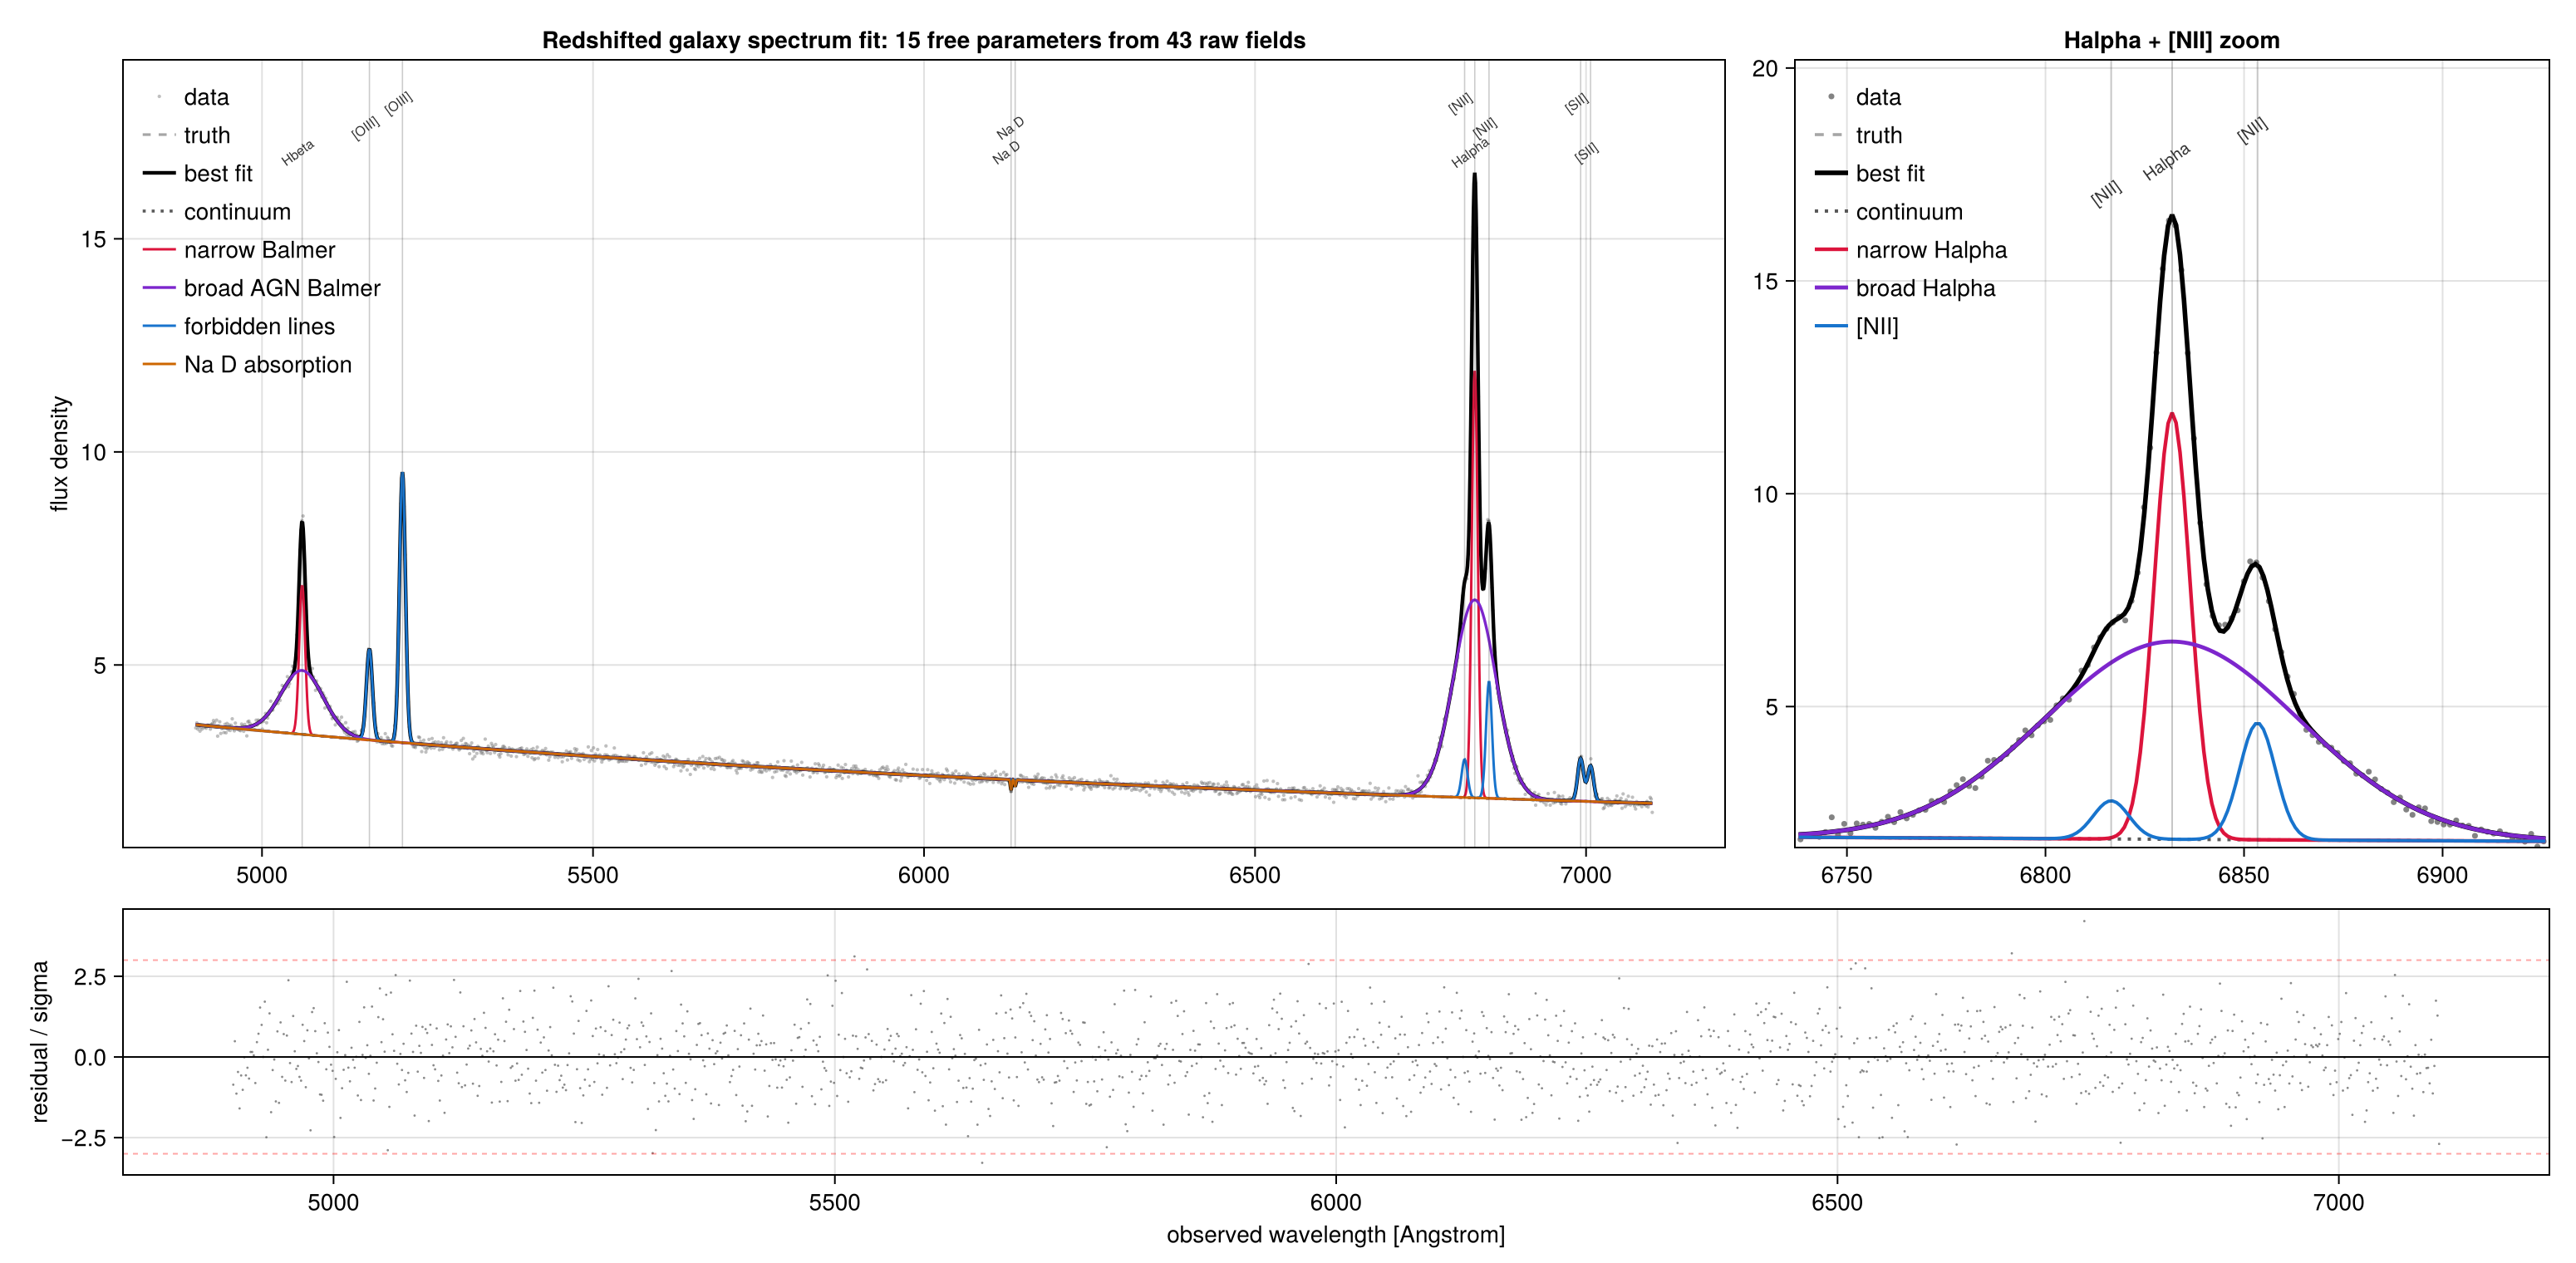

Recreate this plot in Julia.
# Fit a redshifted AGN host-galaxy spectrum with tied emission-line physics.
#
# This example is deliberately larger than the minimal examples. It shows the
# library's main use case: a readable model with many physical constraints that
# still fits through one flat parameter vector.
#
# Run with:  julia --project=. examples/complex_galaxy_spectrum_fit.jl

using AstroFit
using Optimization, OptimizationOptimJL, ForwardDiff
using CairoMakie
using Random

const L_HB = 4861.33
const L_OIII_B = 4958.91
const L_OIII_R = 5006.84
const L_NAD_D2 = 5889.95
const L_NAD_D1 = 5895.92
const L_HA = 6562.80
const L_NII_B = 6548.05
const L_NII_R = 6583.45
const L_SII_B = 6716.44
const L_SII_R = 6730.82
const L_REF = 5500.0

Base.@kwdef struct RedshiftAxis1D{T<:Real} <: AbstractModel
    z::T = 0.0
end

AstroFit.render(m::RedshiftAxis1D, lambda::Number) = lambda / (1 + m.z)

Base.@kwdef struct RedshiftFluxScale1D{T<:Real} <: AbstractModel
    z::T = 0.0
end

AstroFit.render(m::RedshiftFluxScale1D, lambda::Number) = inv(1 + m.z)

function galaxy_spectrum_model(;
        z = 0.036,
        cont_slope = -1.0e-4,
        cont_intercept = 1.2,
        pl_norm = 0.75,
        pl_index = 1.1,
        ha_amplitude = 8.0,
        narrow_sigma = 4.0,
        broad_ha_amplitude = 3.5,
        broad_sigma = 24.0,
        oiii_blue_amplitude = 1.9,
        nii_blue_amplitude = 0.75,
        sii_blue_amplitude = 0.9,
        sii_red_amplitude = 0.75,
        nad_d2_amplitude = -0.22,
        nad_sigma = 1.1)

    cm = @model begin
        cont = Linear1D(slope = cont_slope, intercept = cont_intercept)
        stellar = PowerLaw1D(norm = pl_norm, x_ref = L_REF, index = pl_index)

        hbeta = Gaussian1D(amplitude = ha_amplitude / 2.86, mean = L_HB, sigma = narrow_sigma)
        broad_hbeta = Gaussian1D(amplitude = broad_ha_amplitude / 3.1, mean = L_HB, sigma = broad_sigma)
        oiii_b = Gaussian1D(amplitude = oiii_blue_amplitude, mean = L_OIII_B, sigma = narrow_sigma)
        oiii_r = Gaussian1D(amplitude = 2.98 * oiii_blue_amplitude, mean = L_OIII_R, sigma = narrow_sigma)

        ha = Gaussian1D(amplitude = ha_amplitude, mean = L_HA, sigma = narrow_sigma)
        broad_ha = Gaussian1D(amplitude = broad_ha_amplitude, mean = L_HA, sigma = broad_sigma)
        nii_b = Gaussian1D(amplitude = nii_blue_amplitude, mean = L_NII_B, sigma = narrow_sigma)
        nii_r = Gaussian1D(amplitude = 3.06 * nii_blue_amplitude, mean = L_NII_R, sigma = narrow_sigma)
        sii_b = Gaussian1D(amplitude = sii_blue_amplitude, mean = L_SII_B, sigma = narrow_sigma)
        sii_r = Gaussian1D(amplitude = sii_red_amplitude, mean = L_SII_R, sigma = narrow_sigma)

        nad_d2 = Gaussian1D(amplitude = nad_d2_amplitude, mean = L_NAD_D2, sigma = nad_sigma)
        nad_d1 = Gaussian1D(amplitude = 0.65 * nad_d2_amplitude, mean = L_NAD_D1, sigma = nad_sigma)

        redshift = RedshiftAxis1D(z = z)
        flux_scale = RedshiftFluxScale1D(z = z)

        ((cont + stellar + hbeta + broad_hbeta + oiii_b + oiii_r + ha +
          broad_ha + nii_b + nii_r + sii_b + sii_r + nad_d2 + nad_d1) ∘ redshift) * flux_scale
    end

    @constrain cm begin
        cont.slope in (-5.0e-4, 2.0e-4)
        cont.intercept in (0.0, 4.0)
        stellar.norm in (0.0, 6.0)
        stellar.x_ref
        stellar.index in (0.0, 5.0)

        hbeta.amplitude -> ha.amplitude / 2.86
        hbeta.mean
        hbeta.sigma -> ha.sigma
        broad_hbeta.amplitude -> broad_ha.amplitude / 3.1
        broad_hbeta.mean
        broad_hbeta.sigma -> broad_ha.sigma

        oiii_b.amplitude in (0.0, 20.0)
        oiii_b.mean
        oiii_b.sigma -> ha.sigma
        oiii_r.amplitude -> 2.98 * oiii_b.amplitude
        oiii_r.mean
        oiii_r.sigma -> ha.sigma

        ha.amplitude in (0.0, 40.0)
        ha.mean
        ha.sigma in (1.0, 12.0)
        broad_ha.amplitude in (0.0, 20.0)
        broad_ha.mean
        broad_ha.sigma in (10.0, 80.0)

        nii_b.amplitude in (0.0, 15.0)
        nii_b.mean
        nii_b.sigma -> ha.sigma
        nii_r.amplitude -> 3.06 * nii_b.amplitude
        nii_r.mean
        nii_r.sigma -> ha.sigma

        sii_b.amplitude in (0.0, 15.0)
        sii_b.mean
        sii_b.sigma -> ha.sigma
        sii_r.amplitude in (0.0, 15.0)
        sii_r.mean
        sii_r.sigma -> ha.sigma

        nad_d2.amplitude in (-5.0, 0.0)
        nad_d2.mean
        nad_d2.sigma in (0.2, 5.0)
        nad_d1.amplitude -> 0.65 * nad_d2.amplitude
        nad_d1.mean
        nad_d1.sigma -> nad_d2.sigma

        redshift.z in (0.03, 0.055)
        flux_scale.z -> redshift.z
    end

    cm
end

function slot(pnames, p, name)
    i = findfirst(==(name), pnames)
    i === nothing && error("no fitted parameter named $name")
    p[i]
end

function fitted_components(cm, p, lambda_obs)
    names = paramnames(cm)
    get(name) = slot(names, p, name)

    z = get(:redshift_z)
    lambda_rest = lambda_obs ./ (1 + z)
    scale = inv(1 + z)

    cont = Linear1D(slope = get(:cont_slope), intercept = get(:cont_intercept))
    stellar = PowerLaw1D(norm = get(:stellar_norm), x_ref = L_REF, index = get(:stellar_index))

    ha_amp = get(:ha_amplitude)
    sigma = get(:ha_sigma)
    broad_ha_amp = get(:broad_ha_amplitude)
    broad_sigma = get(:broad_ha_sigma)
    oiii_b_amp = get(:oiii_b_amplitude)
    nii_b_amp = get(:nii_b_amplitude)
    sii_b_amp = get(:sii_b_amplitude)
    sii_r_amp = get(:sii_r_amplitude)
    nad_d2_amp = get(:nad_d2_amplitude)
    nad_sigma = get(:nad_d2_sigma)

    continuum = scale .* render(cont + stellar, lambda_rest)
    balmer = scale .* render(
        Gaussian1D(amplitude = ha_amp / 2.86, mean = L_HB, sigma = sigma) +
        Gaussian1D(amplitude = ha_amp, mean = L_HA, sigma = sigma),
        lambda_rest)
    broad_balmer = scale .* render(
        Gaussian1D(amplitude = broad_ha_amp / 3.1, mean = L_HB, sigma = broad_sigma) +
        Gaussian1D(amplitude = broad_ha_amp, mean = L_HA, sigma = broad_sigma),
        lambda_rest)
    forbidden = scale .* render(
        Gaussian1D(amplitude = oiii_b_amp, mean = L_OIII_B, sigma = sigma) +
        Gaussian1D(amplitude = 2.98 * oiii_b_amp, mean = L_OIII_R, sigma = sigma) +
        Gaussian1D(amplitude = nii_b_amp, mean = L_NII_B, sigma = sigma) +
        Gaussian1D(amplitude = 3.06 * nii_b_amp, mean = L_NII_R, sigma = sigma) +
        Gaussian1D(amplitude = sii_b_amp, mean = L_SII_B, sigma = sigma) +
        Gaussian1D(amplitude = sii_r_amp, mean = L_SII_R, sigma = sigma),
        lambda_rest)
    absorption = scale .* render(
        Gaussian1D(amplitude = nad_d2_amp, mean = L_NAD_D2, sigma = nad_sigma) +
        Gaussian1D(amplitude = 0.65 * nad_d2_amp, mean = L_NAD_D1, sigma = nad_sigma),
        lambda_rest)

    (; z, continuum, balmer, broad_balmer, forbidden, absorption)
end

Random.seed!(31415)

truth_cm = galaxy_spectrum_model(
    z = 0.041,
    cont_slope = -1.0e-5,
    cont_intercept = 0.55,
    pl_norm = 2.25,
    pl_index = 2.35,
    ha_amplitude = 10.5,
    narrow_sigma = 4.3,
    broad_ha_amplitude = 4.8,
    broad_sigma = 31.0,
    oiii_blue_amplitude = 2.2,
    nii_blue_amplitude = 0.95,
    sii_blue_amplitude = 1.05,
    sii_red_amplitude = 0.82,
    nad_d2_amplitude = -0.32,
    nad_sigma = 0.9,
)

# The redshift start is deliberately close enough for local nonlinear
# refinement. In a real spectrum this usually comes from line finding or a
# catalog estimate before fitting the detailed constrained model.
cm = galaxy_spectrum_model(
    z = 0.040,
    cont_slope = -6.0e-5,
    cont_intercept = 0.8,
    pl_norm = 1.8,
    pl_index = 1.8,
    ha_amplitude = 8.0,
    narrow_sigma = 5.2,
    broad_ha_amplitude = 3.8,
    broad_sigma = 24.0,
    oiii_blue_amplitude = 1.6,
    nii_blue_amplitude = 0.7,
    sii_blue_amplitude = 0.7,
    sii_red_amplitude = 0.7,
    nad_d2_amplitude = -0.2,
    nad_sigma = 1.3,
)

lambda = collect(range(4900.0, 7100.0; length = 1400))
truth = withparams(truth_cm, params(truth_cm))
flux_true = render(truth, lambda)
err = 0.055 .+ 0.018 .* sqrt.(clamp.(flux_true, 0.0, Inf))
flux = flux_true .+ err .* randn(length(lambda))

prob = OptimizationProblem(cm, lambda, flux, err)
sol = solve(prob, Fminbox(LBFGS()); maxiters = 1200)
fit = withparams(cm, sol.u)
flux_fit = render(fit, lambda)
resid_sigma = (flux .- flux_fit) ./ err

println("retcode         : ", sol.retcode)
println("raw parameters  : 43")
println("free parameters : ", nfree(cm))
println("parameter names : ", paramnames(cm))
println("final objective : ", round(sol.objective; digits = 3))
println()

names = paramnames(cm)
report(name, truth_value, fit_value) =
    println(rpad(String(name), 22), "truth = ", rpad(round(truth_value; digits = 5), 12),
            "fit = ", round(fit_value; digits = 5))

report(:redshift_z, slot(paramnames(truth_cm), params(truth_cm), :redshift_z),
       slot(names, sol.u, :redshift_z))
report(:ha_amplitude, slot(paramnames(truth_cm), params(truth_cm), :ha_amplitude),
       slot(names, sol.u, :ha_amplitude))
report(:ha_sigma, slot(paramnames(truth_cm), params(truth_cm), :ha_sigma),
       slot(names, sol.u, :ha_sigma))
report(:broad_ha_amplitude, slot(paramnames(truth_cm), params(truth_cm), :broad_ha_amplitude),
       slot(names, sol.u, :broad_ha_amplitude))
report(:broad_ha_sigma, slot(paramnames(truth_cm), params(truth_cm), :broad_ha_sigma),
       slot(names, sol.u, :broad_ha_sigma))
report(:oiii_b_amplitude, slot(paramnames(truth_cm), params(truth_cm), :oiii_b_amplitude),
       slot(names, sol.u, :oiii_b_amplitude))
println("tie check [OIII] 5007/4959 : ", 2.98)

lambda_plot = collect(range(first(lambda), last(lambda); length = 2200))
fit_plot = render(fit, lambda_plot)
truth_plot = render(truth, lambda_plot)
parts = fitted_components(cm, sol.u, lambda_plot)

fig = Figure(size = (1550, 760))
ax = Axis(fig[1, 1];
    xlabel = "",
    ylabel = "flux density",
    title = "Redshifted galaxy spectrum fit: $(nfree(cm)) free parameters from 43 raw fields",
)
zax = Axis(fig[1, 2];
    xlabel = "",
    ylabel = "",
    title = "Halpha + [NII] zoom",
)

scatter!(ax, lambda, flux; color = (:gray45, 0.45), markersize = 3, label = "data")
lines!(ax, lambda_plot, truth_plot; color = (:black, 0.35), linestyle = :dash, linewidth = 1.6, label = "truth")
lines!(ax, lambda_plot, fit_plot; color = :black, linewidth = 2.2, label = "best fit")
lines!(ax, lambda_plot, parts.continuum; color = :gray35, linestyle = :dot, linewidth = 1.8, label = "continuum")
lines!(ax, lambda_plot, parts.continuum .+ parts.balmer; color = :crimson, linewidth = 1.5, label = "narrow Balmer")
lines!(ax, lambda_plot, parts.continuum .+ parts.broad_balmer; color = :purple3, linewidth = 1.7, label = "broad AGN Balmer")
lines!(ax, lambda_plot, parts.continuum .+ parts.forbidden; color = :dodgerblue3, linewidth = 1.5, label = "forbidden lines")
lines!(ax, lambda_plot, parts.continuum .+ parts.absorption; color = :darkorange3, linewidth = 1.5, label = "Na D absorption")

ha_center_obs = L_HA * (1 + parts.z)
zoom_lo = ha_center_obs - 95.0
zoom_hi = ha_center_obs + 95.0
zoom_data = (zoom_lo .<= lambda) .& (lambda .<= zoom_hi)
zoom_plot = (zoom_lo .<= lambda_plot) .& (lambda_plot .<= zoom_hi)

scatter!(zax, lambda[zoom_data], flux[zoom_data]; color = (:gray35, 0.75),
         markersize = 5, label = "data")
lines!(zax, lambda_plot[zoom_plot], truth_plot[zoom_plot]; color = (:black, 0.35),
       linestyle = :dash, linewidth = 1.8, label = "truth")
lines!(zax, lambda_plot[zoom_plot], fit_plot[zoom_plot]; color = :black,
       linewidth = 2.8, label = "best fit")
lines!(zax, lambda_plot[zoom_plot], parts.continuum[zoom_plot]; color = :gray35,
       linestyle = :dot, linewidth = 2.0, label = "continuum")
lines!(zax, lambda_plot[zoom_plot], parts.continuum[zoom_plot] .+ parts.balmer[zoom_plot];
       color = :crimson, linewidth = 2.2, label = "narrow Halpha")
lines!(zax, lambda_plot[zoom_plot], parts.continuum[zoom_plot] .+ parts.broad_balmer[zoom_plot];
       color = :purple3, linewidth = 2.4, label = "broad Halpha")
lines!(zax, lambda_plot[zoom_plot], parts.continuum[zoom_plot] .+ parts.forbidden[zoom_plot];
       color = :dodgerblue3, linewidth = 2.0, label = "[NII]")

line_labels = [
    ("Hbeta", L_HB),
    ("[OIII]", L_OIII_B),
    ("[OIII]", L_OIII_R),
    ("Na D", L_NAD_D2),
    ("Na D", L_NAD_D1),
    ("[NII]", L_NII_B),
    ("Halpha", L_HA),
    ("[NII]", L_NII_R),
    ("[SII]", L_SII_B),
    ("[SII]", L_SII_R),
]

ymax = maximum(fit_plot)
for (i, (label, lambda0)) in enumerate(line_labels)
    lambda_shifted = lambda0 * (1 + parts.z)
    vlines!(ax, [lambda_shifted]; color = (:gray20, 0.25), linewidth = 0.8)
    y_label = ymax * (1.02 + 0.035 * ((i - 1) % 3))
    text!(ax, lambda_shifted, y_label; text = label, fontsize = 8,
          align = (:center, :bottom), rotation = pi / 5, color = :gray20)
end

axislegend(ax; position = :lt, framevisible = false)
ylims!(ax, nothing, ymax * 1.16)

for (i, (label, lambda0)) in enumerate((("[NII]", L_NII_B), ("Halpha", L_HA), ("[NII]", L_NII_R)))
    lambda_shifted = lambda0 * (1 + parts.z)
    vlines!(zax, [lambda_shifted]; color = (:gray20, 0.28), linewidth = 1.0)
    text!(zax, lambda_shifted, maximum(fit_plot[zoom_plot]) * (1.02 + 0.045 * (i - 1));
          text = label, fontsize = 10, align = (:center, :bottom),
          rotation = pi / 5, color = :gray20)
end

axislegend(zax; position = :lt, framevisible = false)
xlims!(zax, zoom_lo, zoom_hi)
ylims!(zax, minimum(parts.continuum[zoom_plot]) * 0.92, maximum(fit_plot[zoom_plot]) * 1.22)
colsize!(fig.layout, 1, Relative(0.68))

rax = Axis(fig[2, 1:2];
    xlabel = "observed wavelength [Angstrom]",
    ylabel = "residual / sigma",
    height = 160,
)
scatter!(rax, lambda, resid_sigma; color = (:gray35, 0.7), markersize = 2)
hlines!(rax, [0.0]; color = :black, linewidth = 1)
hlines!(rax, [-3.0, 3.0]; color = (:red, 0.35), linestyle = :dash, linewidth = 1)
linkxaxes!(ax, rax)
rowsize!(fig.layout, 2, Relative(0.24))

outpath = joinpath(@__DIR__, "complex_galaxy_spectrum_fit.png")
save(outpath, fig; px_per_unit = 2)
println("saved -> ", outpath)
